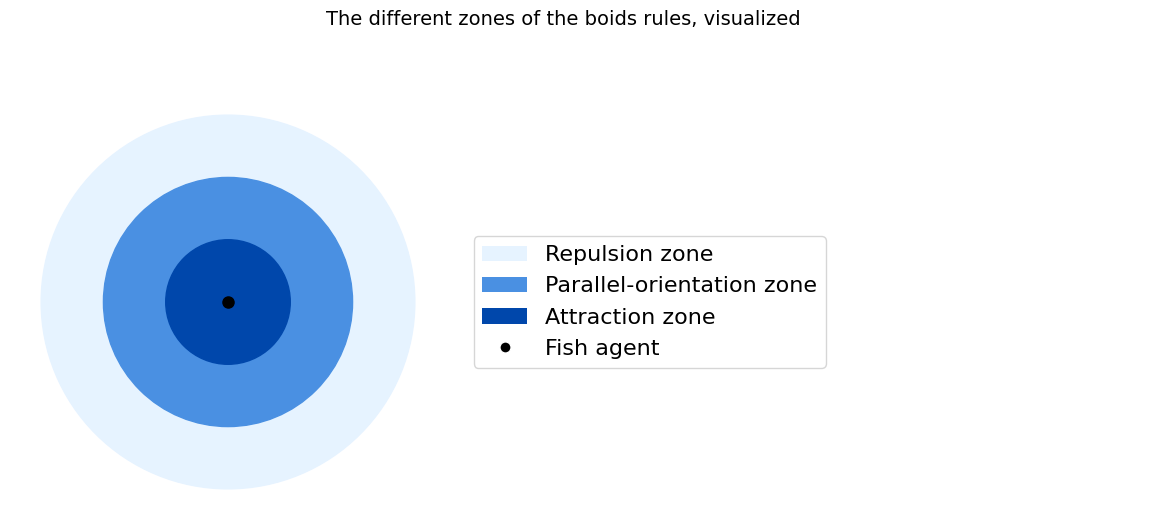

The matplotlib source for this figure:
import matplotlib.pyplot as plt
import numpy as np

def create_boids_zones_visualization():
    # Create figure and axis with a white background
    plt.style.use('default')
    fig, (ax1, ax2) = plt.subplots(1, 2, figsize=(12, 5),
                                  gridspec_kw={'width_ratios': [1, 1]})
    fig.patch.set_facecolor('white')
    
    # Define radii for the three zones (from largest to smallest)
    radii = [3, 2, 1]
    
    # Create circles with blue colors (from lightest to darkest)
    colors = ['#E6F3FF',  # Light blue for repulsion
             '#4A90E2',   # Medium blue for parallel-orientation
             '#0047AB']   # Dark blue for attraction
    
    # Draw circles from largest to smallest
    for r, color in zip(radii, colors):
        circle = plt.Circle((0, 0), r, fill=True, color=color)
        ax1.add_artist(circle)
    
    # Add central fish agent
    ax1.plot(0, 0, 'ko', markersize=8)
    
    # Set equal aspect ratio and limits
    ax1.set_aspect('equal')
    ax1.set_xlim(-3.5, 3.5)
    ax1.set_ylim(-3.5, 3.5)
    
    # Remove axes and border
    ax1.set_xticks([])
    ax1.set_yticks([])
    for spine in ax1.spines.values():
        spine.set_visible(False)
    
    # Create legend items (order matches the visualization from outside to inside)
    legend_elements = [
        plt.Rectangle((0, 0), 1, 1, facecolor=colors[0], label='Repulsion zone'),
        plt.Rectangle((0, 0), 1, 1, facecolor=colors[1], label='Parallel-orientation zone'),
        plt.Rectangle((0, 0), 1, 1, facecolor=colors[2], label='Attraction zone'),
        plt.Line2D([0], [0], marker='o', color='w', markerfacecolor='black',
                  markersize=8, label='Fish agent')
    ]
    
    # Add legend to the right subplot with larger font size
    ax2.legend(handles=legend_elements, loc='center', fontsize=16,
              bbox_to_anchor=(0, 0.5))
    ax2.axis('off')
    
    # Add title
    fig.suptitle('The different zones of the boids rules, visualized', 
                 fontsize=14, y=1.05)
    
    # Adjust layout
    plt.tight_layout()
    
    # Save the figure
    plt.savefig('boids_zones.png', dpi=300, bbox_inches='tight')
    plt.close()

if __name__ == "__main__":
    create_boids_zones_visualization() 
